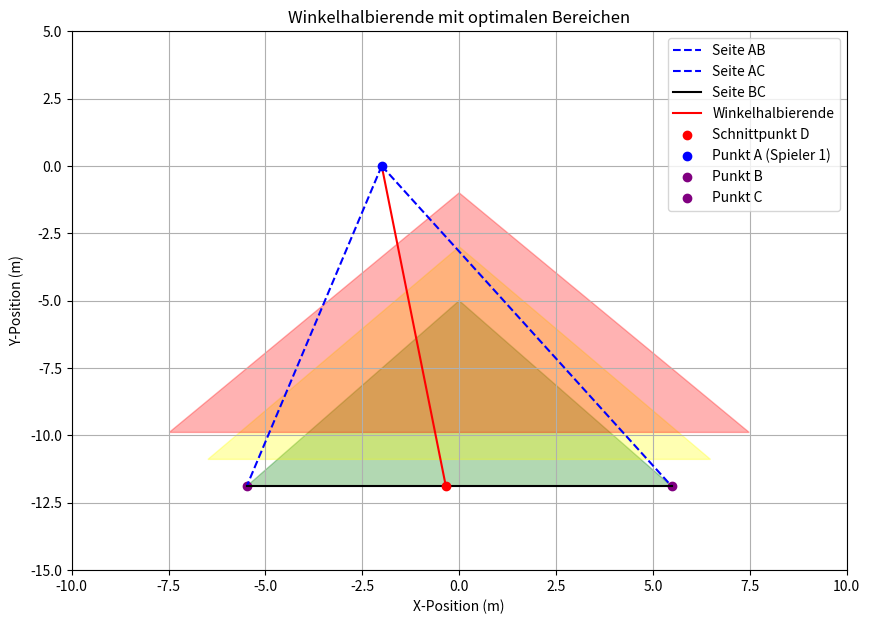

The script that saved this image:
import math
import matplotlib.pyplot as plt
import matplotlib.patches as patches

def calculate_intersection_point(A, B, C):
    """
    Berechnet den Schnittpunkt D auf der Seite BC, wo die Winkelhalbierende vom Punkt A auf BC trifft.
    
    Parameter:
    A, B, C: Tupel, die die Koordinaten der Punkte A, B und C in einem Dreieck darstellen.
    
    Rückgabewert:
    Tupel (Dx, Dy): Koordinaten des Schnittpunkts auf BC.
    """
    # Berechne die Längen der Seiten AB und AC
    AB = math.sqrt((B[0] - A[0]) ** 2 + (B[1] - A[1]) ** 2)
    AC = math.sqrt((C[0] - A[0]) ** 2 + (C[1] - A[1]) ** 2)
    
    # Berechne die Koordinaten des Schnittpunkts D
    Dx = (B[0] * AC + C[0] * AB) / (AC + AB)
    Dy = (B[1] * AC + C[1] * AB) / (AC + AB)
    return (Dx, Dy)

def visualize_winkelhalbierende(object_id_1, object_id_2, position_X, position_Y):
    """
    Visualisiert die Winkelhalbierende und markiert Bereiche, in denen ein Spieler optimal stehen sollte.
    
    Parameter:
    object_id_1, object_id_2: Identifikatoren für die Objekte.
    position_X, position_Y: Funktionen oder Daten, die die X- und Y-Koordinaten der Objekte zurückgeben.
    
    Rückgabewert:
    Grafik mit Winkelhalbierende und farbigen Bereichen.
    """
    # Punkt A (Spieler 1)
    A = (position_X(object_id_1), position_Y(object_id_1))
    
    # Bestimme die Position von Spieler 2
    if -1.485 <= position_X(object_id_2) <= 1.485:
        B, C = (-5.485, -11.89), (5.485, -11.89)
    elif position_X(object_id_2) < -1.485:
        B, C = (-5.485, -11.89), (4.115, -6.4)
    elif position_X(object_id_2) > 1.485:
        B, C = (-4.115, -6.4), (5.485, -11.89)
    else:
        raise ValueError("Ungültige Position von Spieler 2")

    # Berechne den Punkt auf der Winkelhalbierenden
    D = calculate_intersection_point(A, B, C)

    # Erstellen der Grafik
    fig, ax = plt.subplots(figsize=(10, 7))

    # Zeichne das Dreieck
    ax.plot([A[0], B[0]], [A[1], B[1]], 'b--', label="Seite AB")
    ax.plot([A[0], C[0]], [A[1], C[1]], 'b--', label="Seite AC")
    ax.plot([B[0], C[0]], [B[1], C[1]], 'k-', label="Seite BC")

    # Zeichne die Winkelhalbierende
    ax.plot([A[0], D[0]], [A[1], D[1]], 'r-', label="Winkelhalbierende")

    # Zeichne den Punkt auf der Winkelhalbierenden
    ax.scatter(D[0], D[1], color='red', label="Schnittpunkt D", zorder=5)

    # Färbe die Bereiche
    # Grün: optimaler Bereich
    green_area = patches.Polygon([(B[0], B[1]), (C[0], C[1]), (0, -5)], closed=True, color='green', alpha=0.3)
    ax.add_patch(green_area)

    # Gelb: akzeptabler Bereich
    yellow_area = patches.Polygon([(B[0] - 1, B[1] + 1), (C[0] + 1, C[1] + 1), (0, -3)], closed=True, color='yellow', alpha=0.3)
    ax.add_patch(yellow_area)

    # Rot: nicht optimaler Bereich
    red_area = patches.Polygon([(B[0] - 2, B[1] + 2), (C[0] + 2, C[1] + 2), (0, -1)], closed=True, color='red', alpha=0.3)
    ax.add_patch(red_area)

    # Markiere die Punkte
    ax.scatter(A[0], A[1], color='blue', label="Punkt A (Spieler 1)", zorder=5)
    ax.scatter(B[0], B[1], color='purple', label="Punkt B")
    ax.scatter(C[0], C[1], color='purple', label="Punkt C")

    # Achsenbegrenzung und Titel
    ax.set_xlim(-10, 10)
    ax.set_ylim(-15, 5)
    ax.set_title("Winkelhalbierende mit optimalen Bereichen")
    ax.set_xlabel("X-Position (m)")
    ax.set_ylabel("Y-Position (m)")
    ax.legend()
    plt.grid()
    plt.show()

# Beispiel: Funktionen für Positionen
def position_X(obj_id):
    return -2 if obj_id == 1 else 0

def position_Y(obj_id):
    return 0 if obj_id == 1 else -12

# Visualisierung aufrufen
visualize_winkelhalbierende(1, 2, position_X, position_Y)